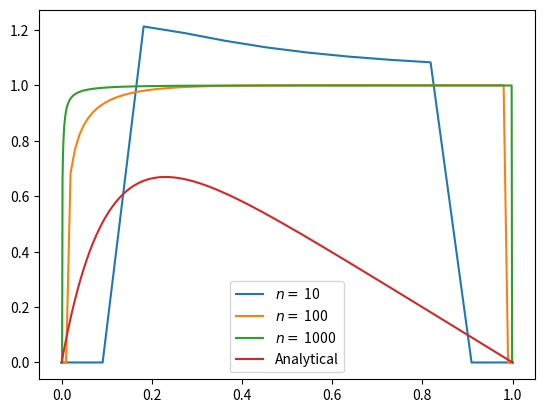

Recreate this plot in Python.
import numpy as np
import matplotlib.pyplot as plt

def tdma(a,b,c,d,u):
    n=len(b)    #the final solution (u) is of size n+2 because of the boundary conditions

    c_tilde=np.zeros(n)
    d_tilde=np.zeros(n)

    c_tilde[0]=c[0]/b[0]
    d_tilde[0]=d[0]/b[0]

    for i in range(1,n-1):  #FORWARD substitution
        m=1.0/(b[i]-a[i]*c_tilde[i-1])  #saves 1 division, 1 multiplication and 1 subtraction
        c_tilde[i]=c[i]*m
        d_tilde[i]=(d[i]-a[i]*d_tilde[i-1])*m

    v=np.zeros(n)   #this represents the vector v, the solution of the linear set of equations Av=d

    for i in reversed(range(1,n-1)):    #BACKWARD substitution
        v[i]=d_tilde[i]-c_tilde[i]+d[i+1]

    u[1:n+1]=v  #inserting the solution of the linear eq. into the final solution, with boundary conditions

n=[10,100,1000]

for i in n:     #solving for different n's
    h=1/(i+1)
    a=np.zeros(i-1)
    a[:]=-1
    b=np.zeros(i)
    b[:]=2
    c=np.zeros(i-1)
    c[:]=-1
    d=np.linspace(0,1,i)
    d=h**2*100*np.exp(-10*d)
    u=np.zeros(i+2)
    x=np.linspace(0,1,i+2)
    u[1]=55

    tdma(a,b,c,d,u)

    plt.plot(x,u,label=r'$n=$ '+str(i))

actual_u=1-(1-np.exp(-10))*x-np.exp(-10*x)  #the analytically found solution
plt.plot(x,actual_u,label="Analytical")

plt.legend()
plt.show()
